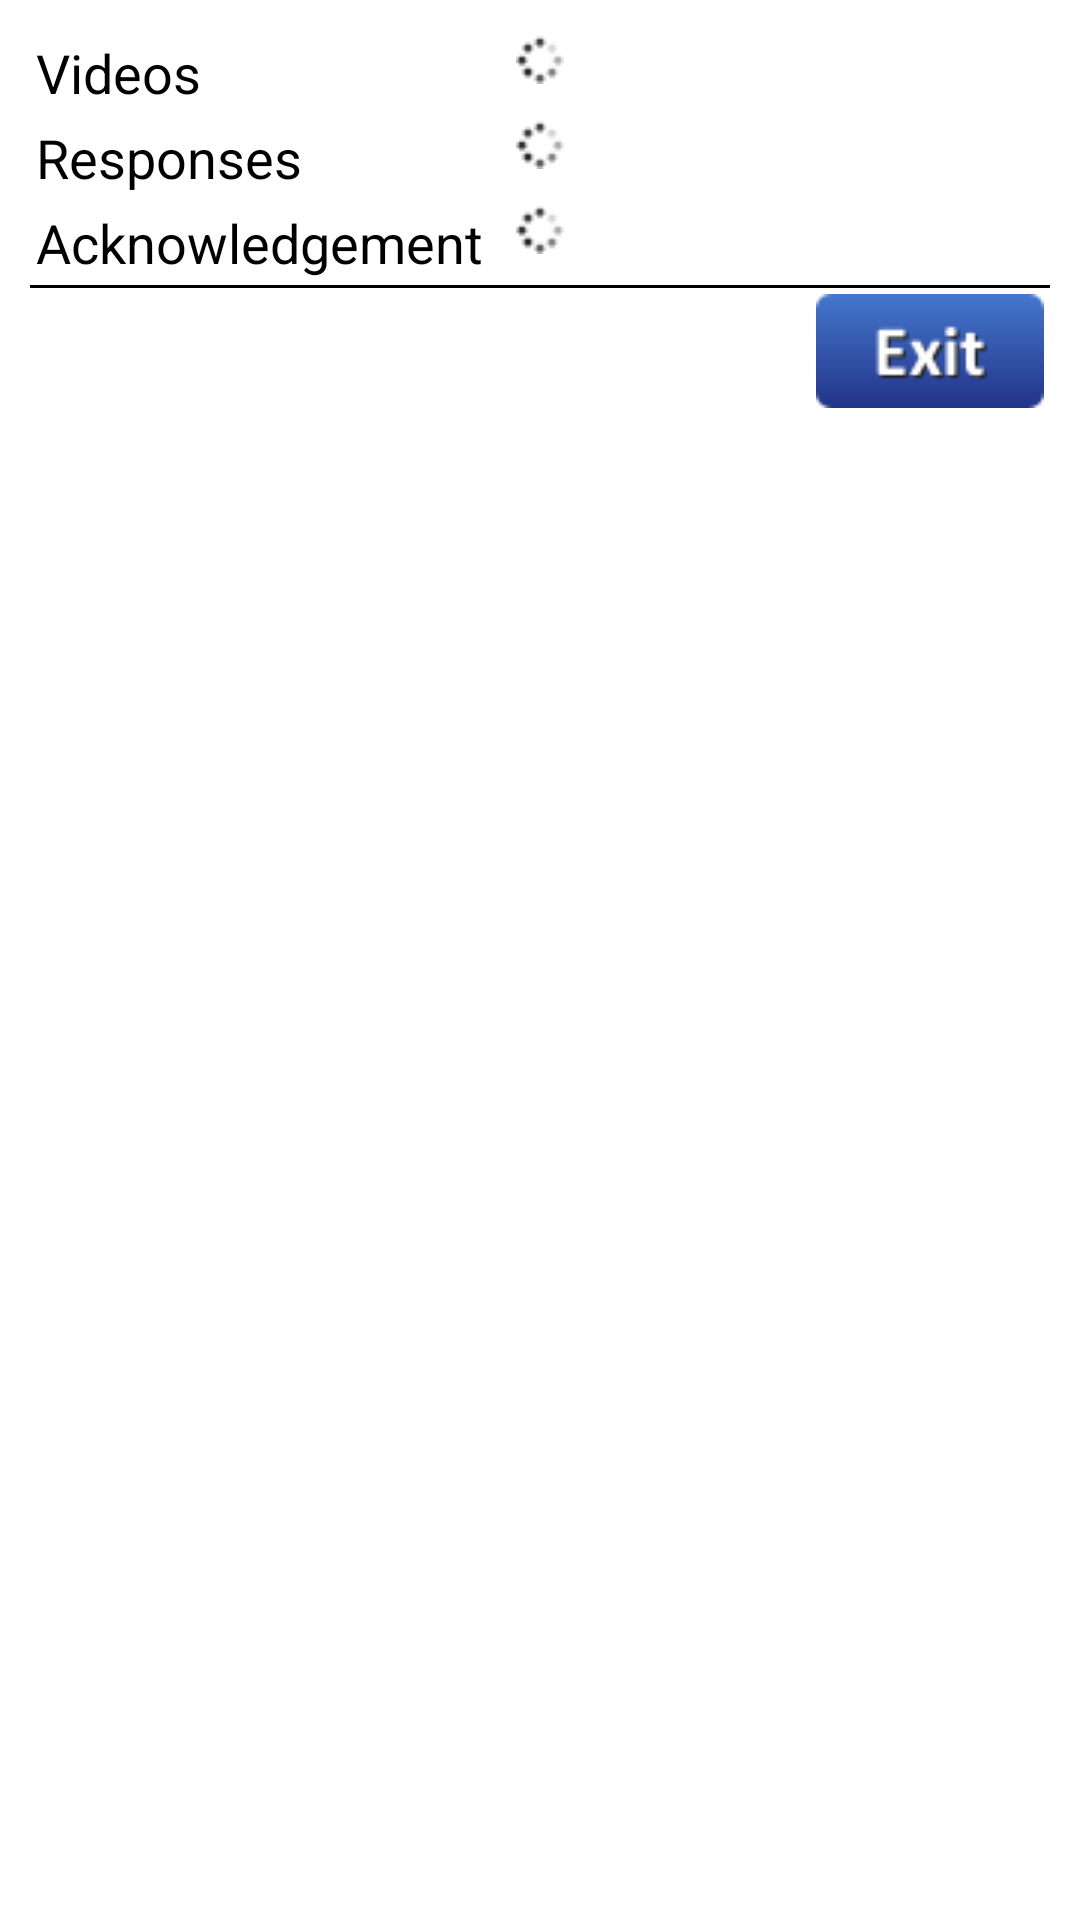

This screen was rendered from an Android layout file. Write that file and the resources it references.
<!-- AndroidManifest.xml: application theme AppTheme -->
<!-- res/layout/dialoguploads.xml -->
<?xml version="1.0" encoding="utf-8"?>
<LinearLayout xmlns:android="http://schemas.android.com/apk/res/android"
    android:layout_width="match_parent"
    android:layout_height="match_parent"
    android:orientation="vertical"
    android:padding="10sp" >

    <TableRow
        android:id="@+id/tableRow1"
        android:layout_width="match_parent"
         android:padding="2sp"
        android:layout_height="wrap_content" >

        <TextView
            android:id="@+id/videostatus_textView"
            android:layout_width="160sp"
            android:layout_height="wrap_content"
            android:text="Videos"
            android:textAppearance="?android:attr/textAppearanceMedium" />

        <ImageView
            android:id="@+id/video_imageView1"
            android:layout_width="wrap_content"
            android:layout_height="wrap_content"
            android:src="@drawable/process" />

    </TableRow>

    <TableRow
        android:id="@+id/tableRow2"
        android:layout_width="match_parent"
         android:padding="2sp"
        android:layout_height="wrap_content" >

        <TextView
            android:id="@+id/response_textView"
            android:layout_width="160sp"
            android:layout_height="wrap_content"
            android:text="Responses"
            android:textAppearance="?android:attr/textAppearanceMedium" />

        <ImageView
            android:id="@+id/response_imageView2"
            android:layout_width="wrap_content"
            android:layout_height="wrap_content"
            android:src="@drawable/process" />

    </TableRow>

    <TableRow
        android:id="@+id/tableRow3"
        android:layout_width="match_parent"
        android:layout_height="wrap_content"
         android:padding="2sp" >

        <TextView
            android:id="@+id/acknowledgement_textView1"
             android:layout_width="160sp"
            android:layout_height="wrap_content"
            android:text="Acknowledgement"
            android:textAppearance="?android:attr/textAppearanceMedium" />

        <ImageView
            android:id="@+id/ack_imageView1"
            android:layout_width="wrap_content"
            android:layout_height="wrap_content"
            android:src="@drawable/process" />

    </TableRow>

    <TextView
        android:id="@+id/textView2"
        android:layout_width="fill_parent"
        android:layout_height="1dp"
        android:text="Medium Text"
         android:padding="3sp"
        android:background="@android:color/black"
        android:textAppearance="?android:attr/textAppearanceMedium" />

    <ImageView
        android:id="@+id/exit_imageView"
        android:layout_width="wrap_content"
        android:layout_height="wrap_content"
        android:layout_gravity="right"
        android:padding="2sp"
        android:src="@drawable/exit" />

</LinearLayout>
<!-- resources referenced by this layout -->
<resources>
  <!-- drawable exit: png bitmap (drawable, 1698 bytes) -->
  <!-- drawable process: png bitmap (drawable, 590 bytes) -->
  <style name="AppTheme" parent="AppBaseTheme">
          
      </style>
  <style name="AppBaseTheme" parent="@android:style/Theme.Light.NoTitleBar">
          <item name="android:windowNoTitle">true</item>
          
      </style>
</resources>
